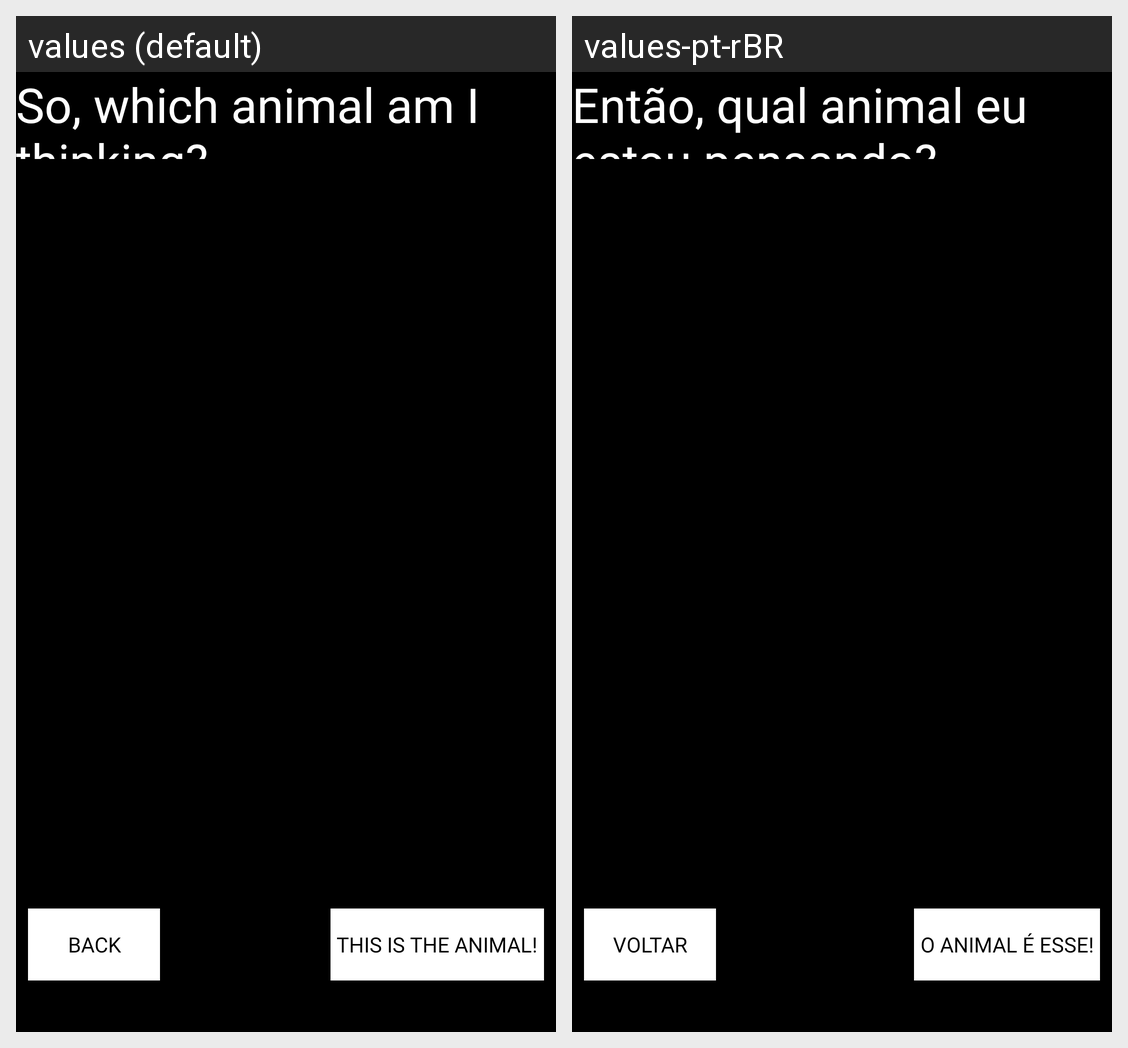

Here is an Android app screen in its default locale and in the app's own translations. Write out the translated-string differences for the strings that appear on this screen.
Android screen res/layout/activity_animal_option_list.xml rendered under 2 locales, left to right: values (default), values-pt-rBR. Device: Nexus 5 (rendered at 1080×1920; each locale shown at half size, 540×960, under a caption strip naming it); theme ConsoleTheme.
Strings drawn on this screen, with the default value and each locale's value (text and hints the layout hard-codes, and strings that could not be matched under every locale, appear in the picture but are not listed):

player_guessing_animal
  values: So, which animal am I thinking?
  values-pt-rBR: Então, qual animal eu estou pensando?

back_button
  values: Back
  values-pt-rBR: Voltar

choose_animal_button
  values: This is the animal!
  values-pt-rBR: O animal é esse!
